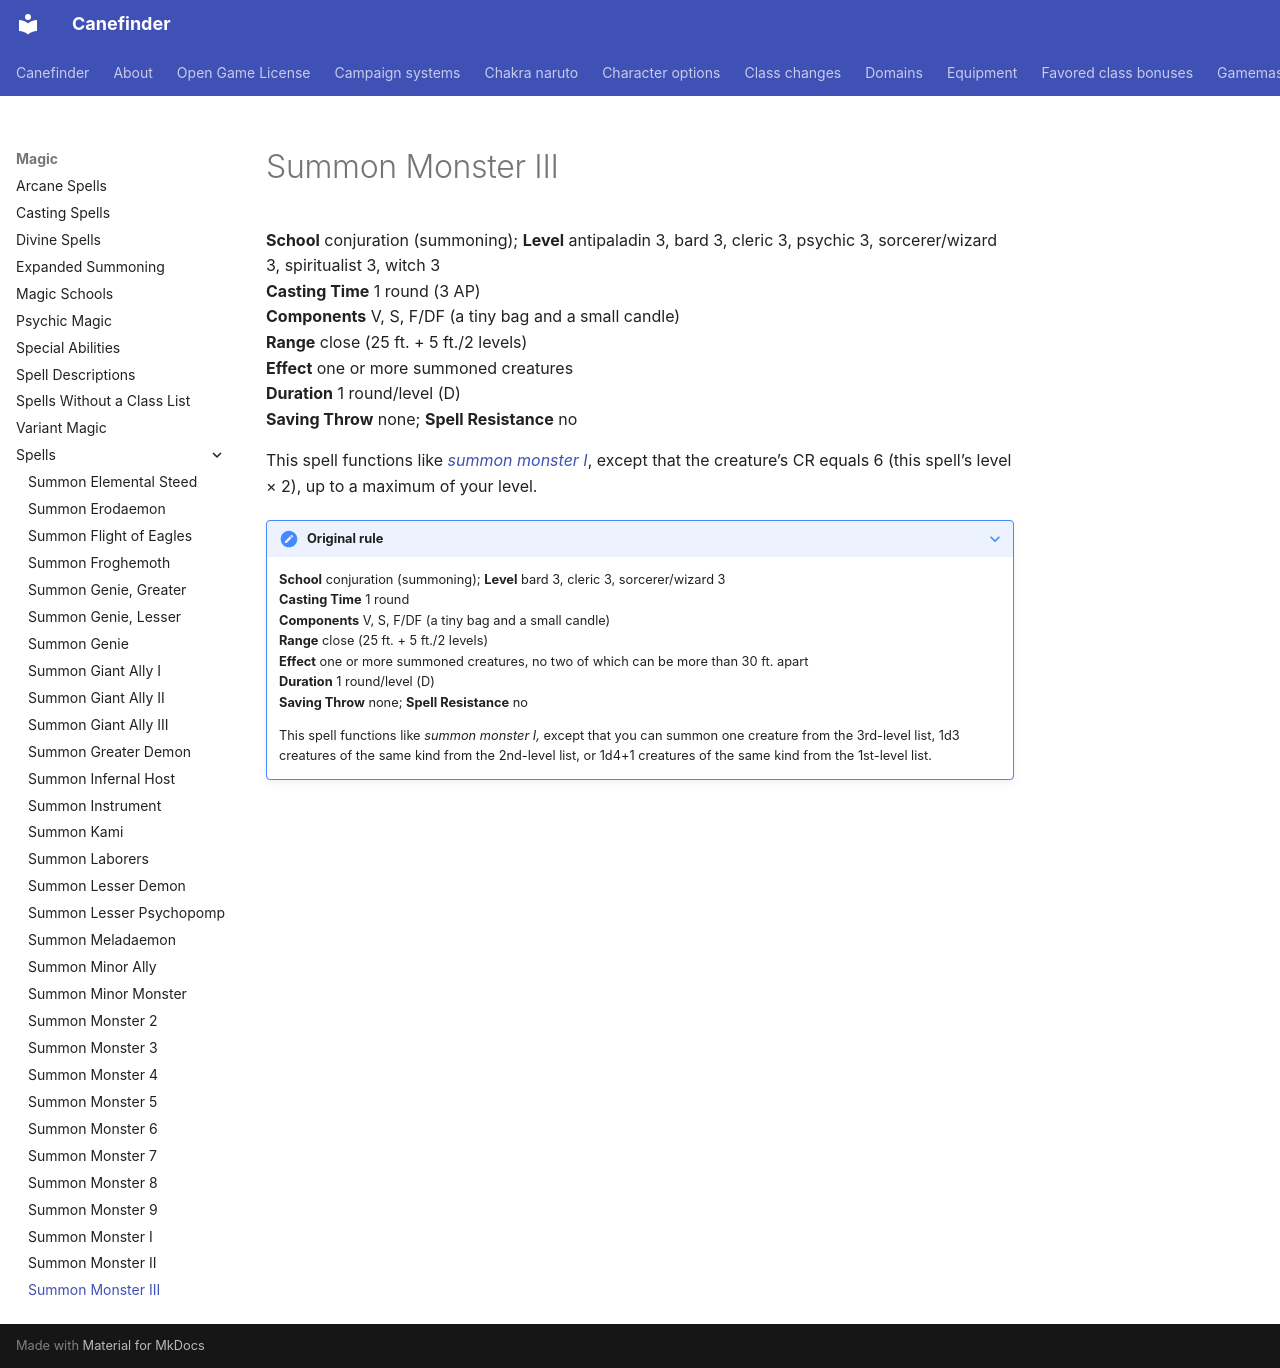

repository: canefinderhouserules/Canefinderhouserules · page: magic/spells/summon-monster-iii/index.html · generator: mkdocs

# Summon Monster III

**School** conjuration (summoning); **Level** antipaladin 3, bard 3, cleric 3, psychic 3, sorcerer/wizard 3, spiritualist 3, witch 3  
**Casting Time** 1 round (3 AP)  
**Components** V, S, F/DF (a tiny bag and a small candle)  
**Range** close (25 ft. + 5 ft./2 levels)  
**Effect** one or more summoned creatures  
**Duration** 1 round/level (D)  
**Saving Throw** none; **Spell Resistance** no

This spell functions like [*summon monster I*](summon-monster-i.md), except that the creature’s CR equals 6 (this spell’s level × 2), up to a maximum of your level.

??? note "Original rule"

    **School** conjuration (summoning); **Level** bard 3, cleric 3, sorcerer/wizard 3  
    **Casting Time** 1 round  
    **Components** V, S, F/DF (a tiny bag and a small candle)  
    **Range** close (25 ft. + 5 ft./2 levels)  
    **Effect** one or more summoned creatures, no two of which can be more than 30 ft. apart  
    **Duration** 1 round/level (D)  
    **Saving Throw** none; **Spell Resistance** no

    This spell functions like *summon monster I,* except that you can summon one creature from the 3rd-level list, 1d3 creatures of the same kind from the 2nd-level list, or 1d4+1 creatures of the same kind from the 1st-level list.
